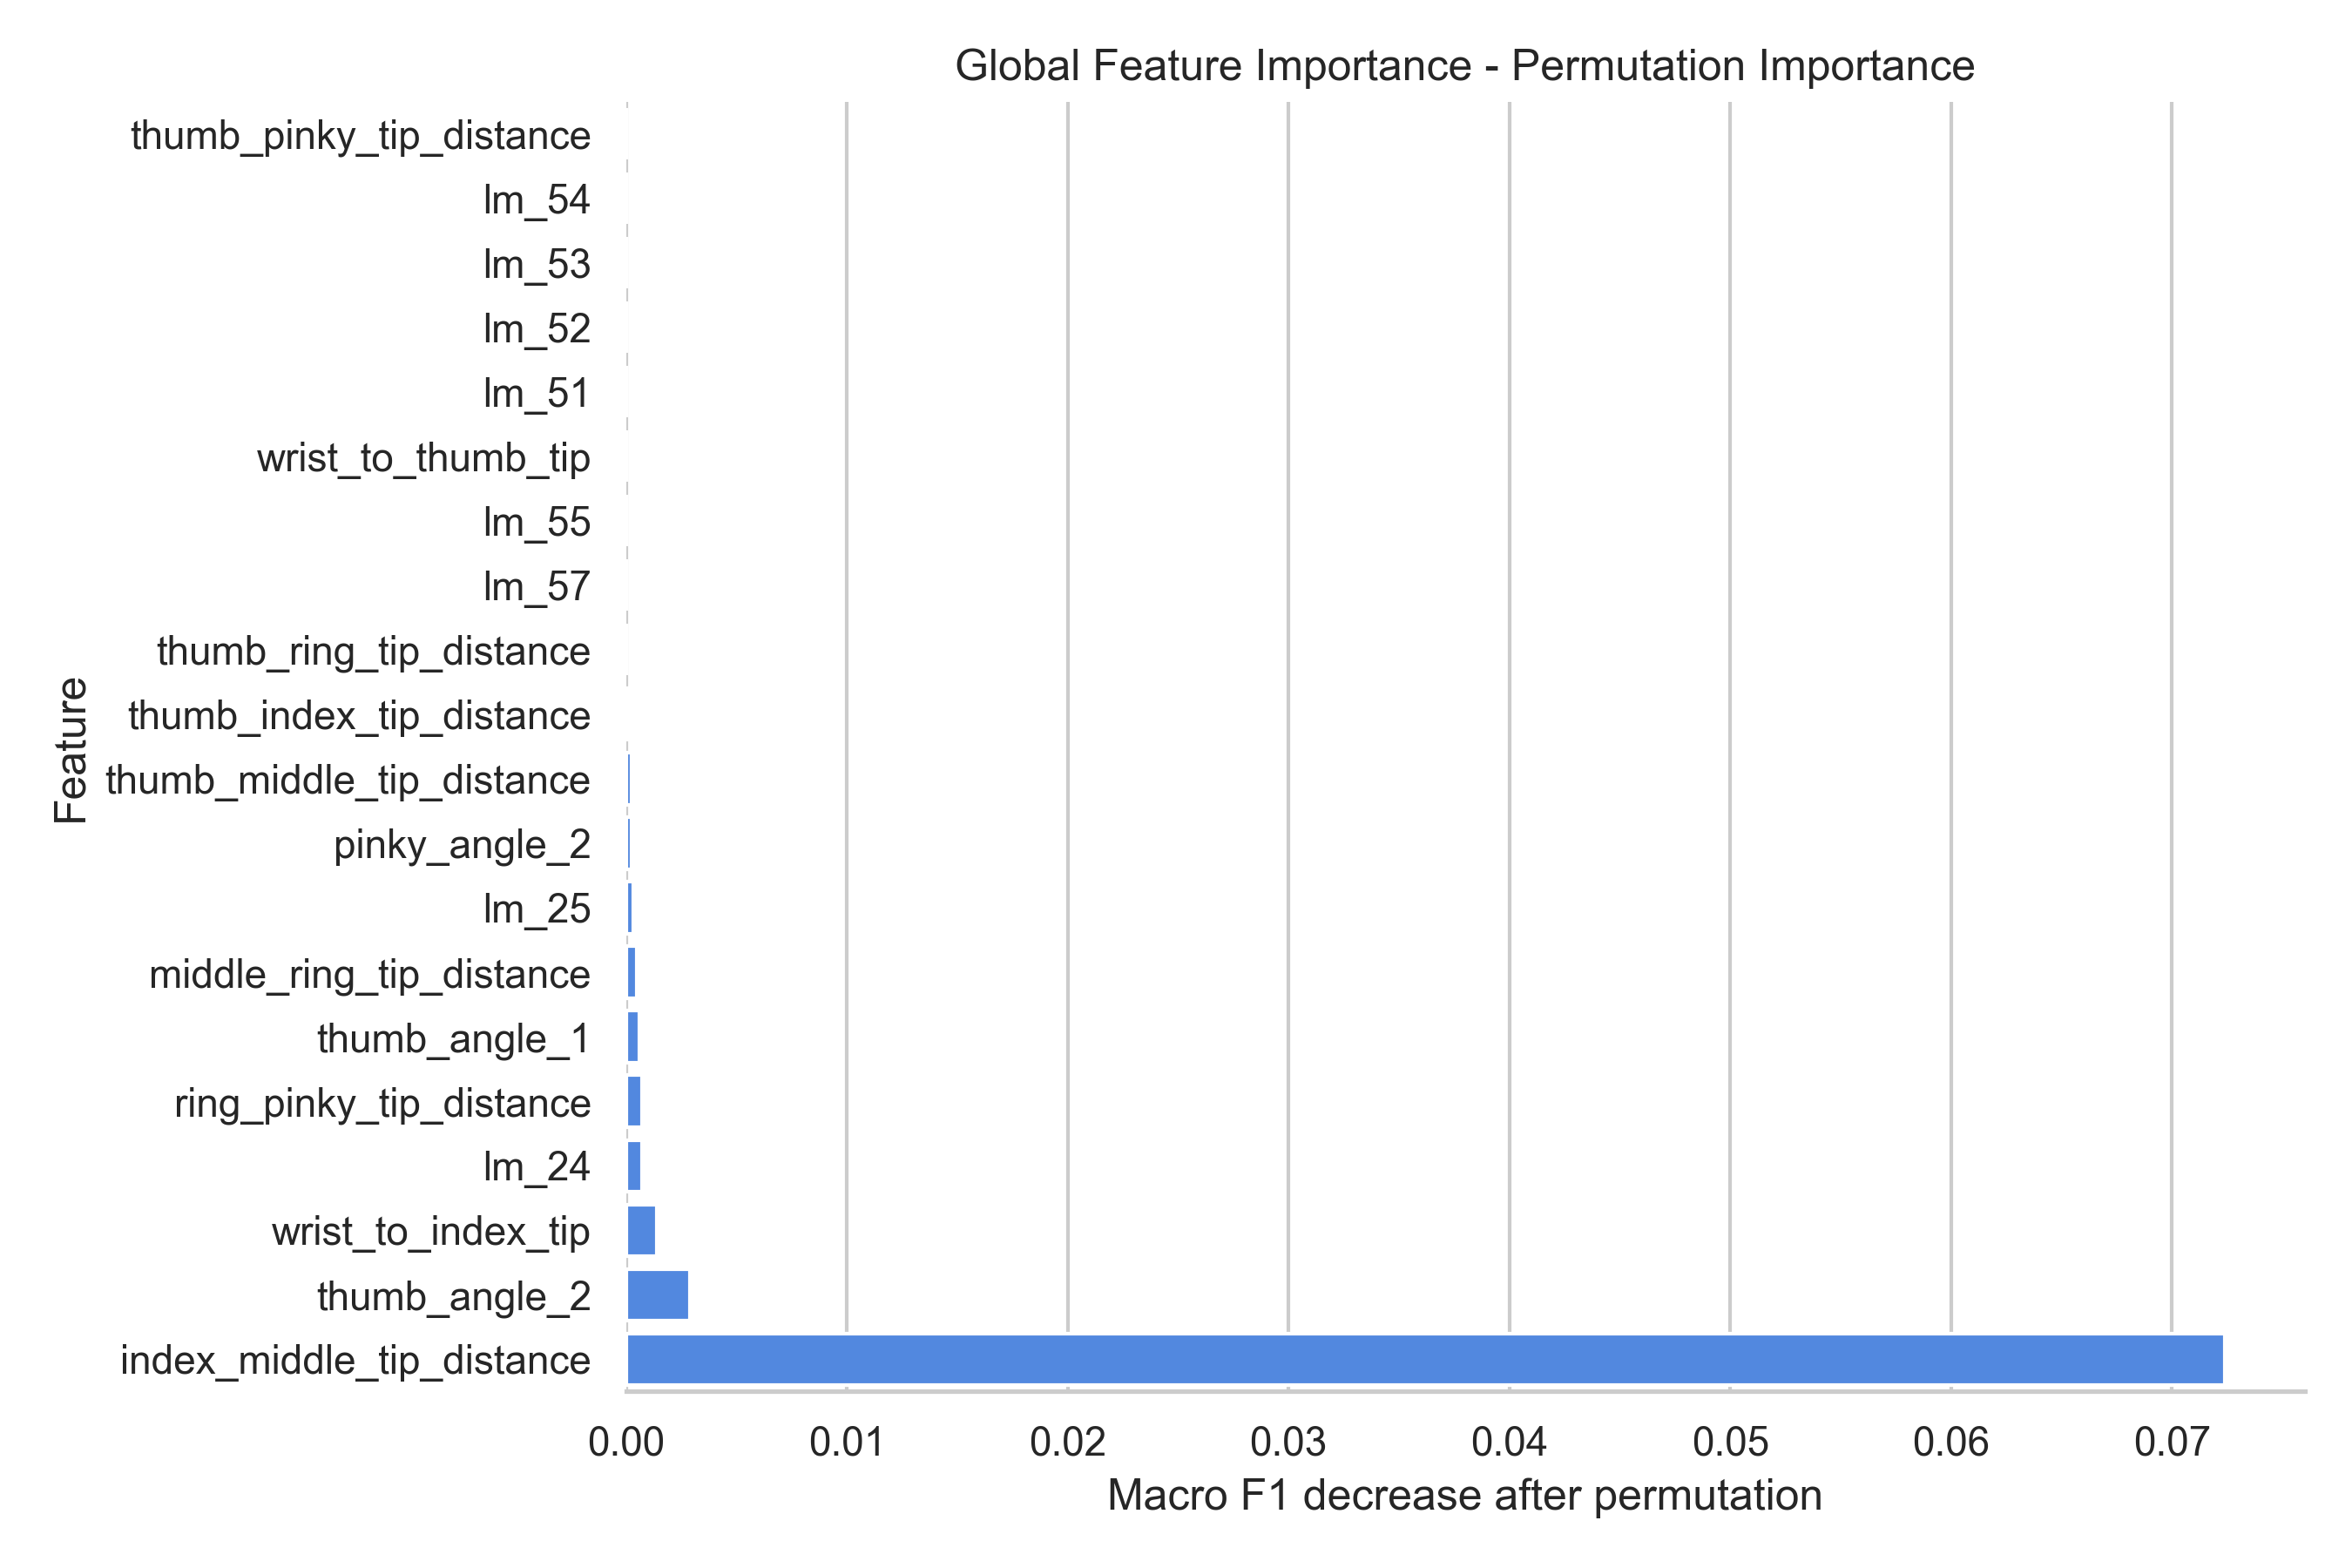

Data behind this chart, as committed beside it:
feature, importance_mean
index_middle_tip_distance, 0.0724
thumb_angle_2, 0.002877
wrist_to_index_tip, 0.00141
lm_24, 0.0007416
ring_pinky_tip_distance, 0.0007306
thumb_angle_1, 0.0006045
middle_ring_tip_distance, 0.0004739
lm_25, 0.0003346
pinky_angle_2, 0.0002601
thumb_middle_tip_distance, 0.0002417
thumb_index_tip_distance, 0.0001784
lm_57, 0.0
lm_55, 0.0
wrist_to_thumb_tip, 0.0
lm_51, 0.0
lm_52, 0.0
lm_53, 0.0
lm_54, 0.0
thumb_ring_tip_distance, 0.0
thumb_pinky_tip_distance, 0.0
lm_58, 0.0
lm_62, 0.0
lm_56, 0.0
lm_60, 0.0
lm_59, 0.0
lm_61, 0.0
lm_0, 0.0
lm_49, 0.0
thumb_vector_x, 0.0
pinky_vector_x, 0.0
ring_vector_y, 0.0
ring_vector_x, 0.0
middle_vector_y, 0.0
middle_vector_x, 0.0
index_vector_y, 0.0
index_vector_x, 0.0
thumb_vector_y, 0.0
pinky_angle_1, 0.0
wrist_to_middle_tip, 0.0
ring_angle_2, 0.0
ring_angle_1, 0.0
middle_angle_2, 0.0
middle_angle_1, 0.0
index_angle_2, 0.0
index_angle_1, 0.0
wrist_to_pinky_tip, 0.0
wrist_to_ring_tip, 0.0
lm_50, 0.0
lm_47, 0.0
lm_48, 0.0
lm_12, 0.0
lm_21, 0.0
lm_20, 0.0
lm_19, 0.0
lm_18, 0.0
lm_17, 0.0
lm_16, 0.0
lm_15, 0.0
lm_14, 0.0
lm_13, 0.0
... 35 more rows
